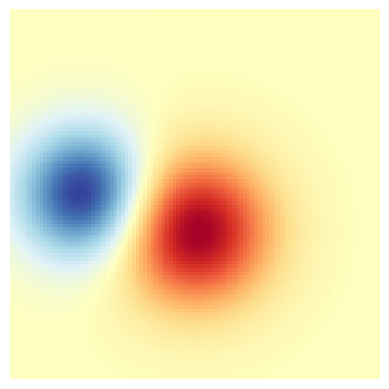
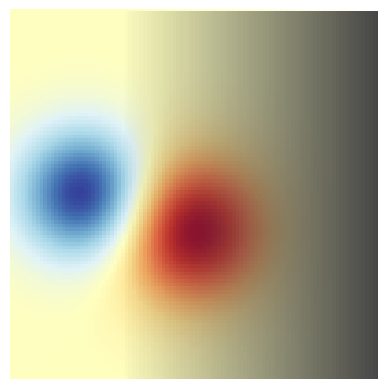
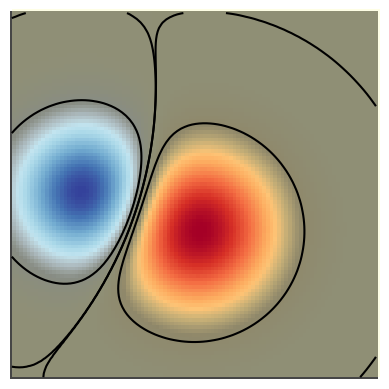

Write Python code to recreate these figures, in order.
import matplotlib.pyplot as plt
import numpy as np

from matplotlib.colors import Normalize


def normal_pdf(x, mean, var):
    return np.exp(-(x - mean)**2 / (2*var))


# Generate the space in which the blobs will live
xmin, xmax, ymin, ymax = (0, 100, 0, 100)
n_bins = 100
xx = np.linspace(xmin, xmax, n_bins)
yy = np.linspace(ymin, ymax, n_bins)

# Generate the blobs. The range of the values is roughly -.0002 to .0002
means_high = [20, 50]
means_low = [50, 60]
var = [150, 200]

gauss_x_high = normal_pdf(xx, means_high[0], var[0])
gauss_y_high = normal_pdf(yy, means_high[1], var[0])

gauss_x_low = normal_pdf(xx, means_low[0], var[1])
gauss_y_low = normal_pdf(yy, means_low[1], var[1])

weights = (np.outer(gauss_y_high, gauss_x_high)
           - np.outer(gauss_y_low, gauss_x_low))

# We'll also create a grey background into which the pixels will fade
greys = np.full((*weights.shape, 3), 70, dtype=np.uint8)

# First we'll plot these blobs using ``imshow`` without transparency.
vmax = np.abs(weights).max()
imshow_kwargs = {
    'vmax': vmax,
    'vmin': -vmax,
    'cmap': 'RdYlBu',
    'extent': (xmin, xmax, ymin, ymax),
}

fig, ax = plt.subplots()
ax.imshow(greys)
ax.imshow(weights, **imshow_kwargs)
ax.set_axis_off()

# Create an alpha channel of linearly increasing values moving to the right.
alphas = np.ones(weights.shape)
alphas[:, 30:] = np.linspace(1, 0, 70)

# Create the figure and image
# Note that the absolute values may be slightly different
fig, ax = plt.subplots()
ax.imshow(greys)
ax.imshow(weights, alpha=alphas, **imshow_kwargs)
ax.set_axis_off()

# Create an alpha channel based on weight values
# Any value whose absolute value is > .0001 will have zero transparency
alphas = Normalize(0, .3, clip=True)(np.abs(weights))
alphas = np.clip(alphas, .4, 1)  # alpha value clipped at the bottom at .4

# Create the figure and image
# Note that the absolute values may be slightly different
fig, ax = plt.subplots()
ax.imshow(greys)
ax.imshow(weights, alpha=alphas, **imshow_kwargs)

# Add contour lines to further highlight different levels.
ax.contour(weights[::-1], levels=[-.1, .1], colors='k', linestyles='-')
ax.set_axis_off()
plt.show()

ax.contour(weights[::-1], levels=[-.0001, .0001], colors='k', linestyles='-')
ax.set_axis_off()
plt.show()